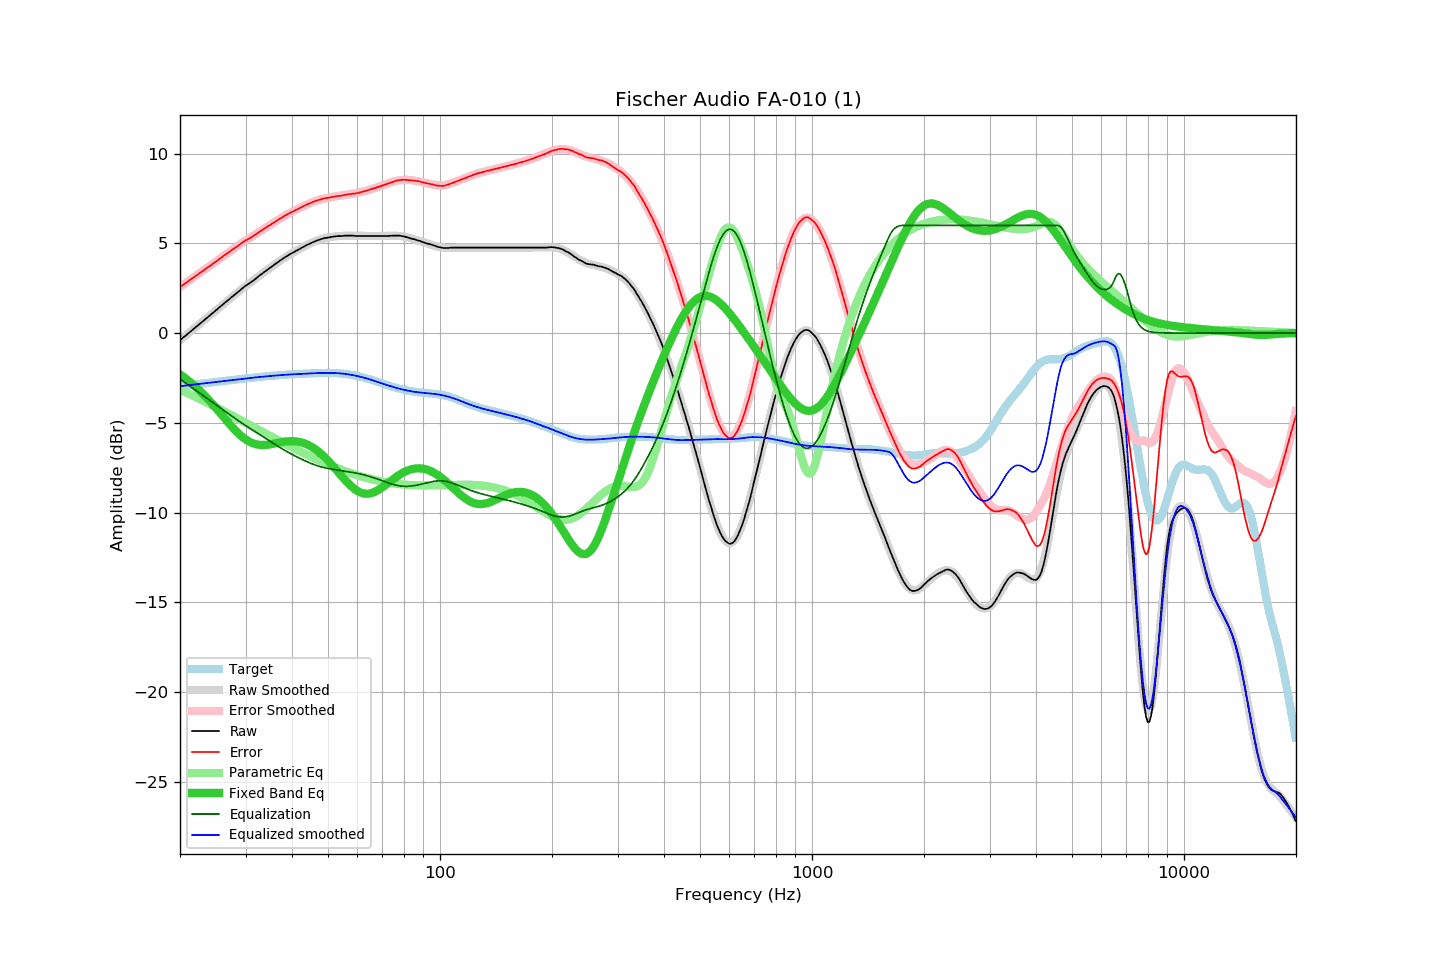

Data behind this chart, as committed beside it:
frequency, raw, error, smoothed, error_smoothed, equalization, parametric_eq, equalized_raw, equalized_smoothed, target
20.00, -0.40, 2.56, -0.40, 2.56, -2.56, -2.30, -2.96, -2.96, -2.96
20.20, -0.33, 2.62, -0.32, 2.63, -2.63, -2.36, -2.95, -2.95, -2.95
20.40, -0.25, 2.70, -0.25, 2.69, -2.69, -2.43, -2.94, -2.94, -2.94
20.61, -0.18, 2.75, -0.18, 2.75, -2.75, -2.49, -2.93, -2.93, -2.93
20.81, -0.11, 2.81, -0.10, 2.82, -2.82, -2.56, -2.92, -2.92, -2.92
21.02, -0.03, 2.88, -0.03, 2.88, -2.88, -2.63, -2.91, -2.91, -2.91
21.23, 0.04, 2.94, 0.05, 2.95, -2.95, -2.70, -2.90, -2.90, -2.90
21.44, 0.12, 3.01, 0.12, 3.01, -3.01, -2.78, -2.88, -2.89, -2.89
21.66, 0.19, 3.07, 0.19, 3.07, -3.07, -2.86, -2.88, -2.88, -2.88
21.87, 0.28, 3.14, 0.27, 3.14, -3.14, -2.93, -2.86, -2.87, -2.87
22.09, 0.34, 3.20, 0.34, 3.20, -3.20, -3.01, -2.86, -2.86, -2.86
22.31, 0.42, 3.26, 0.42, 3.26, -3.26, -3.10, -2.85, -2.85, -2.85
22.54, 0.49, 3.33, 0.49, 3.33, -3.33, -3.18, -2.83, -2.83, -2.84
22.76, 0.56, 3.39, 0.57, 3.39, -3.39, -3.27, -2.83, -2.82, -2.82
22.99, 0.64, 3.46, 0.64, 3.45, -3.45, -3.36, -2.81, -2.81, -2.81
23.22, 0.71, 3.52, 0.72, 3.52, -3.52, -3.45, -2.80, -2.80, -2.80
23.45, 0.79, 3.58, 0.79, 3.58, -3.58, -3.54, -2.79, -2.79, -2.79
23.69, 0.86, 3.64, 0.87, 3.65, -3.65, -3.64, -2.78, -2.78, -2.78
23.92, 0.94, 3.71, 0.94, 3.71, -3.71, -3.74, -2.77, -2.77, -2.77
24.16, 1.01, 3.77, 1.02, 3.77, -3.77, -3.84, -2.76, -2.76, -2.76
24.40, 1.10, 3.84, 1.09, 3.84, -3.84, -3.94, -2.74, -2.75, -2.74
24.65, 1.16, 3.90, 1.17, 3.90, -3.90, -4.04, -2.74, -2.74, -2.73
24.89, 1.25, 3.97, 1.24, 3.97, -3.97, -4.14, -2.72, -2.72, -2.72
25.14, 1.31, 4.03, 1.32, 4.03, -4.03, -4.25, -2.72, -2.71, -2.71
25.39, 1.40, 4.10, 1.39, 4.10, -4.10, -4.35, -2.70, -2.70, -2.70
25.65, 1.47, 4.17, 1.47, 4.16, -4.16, -4.46, -2.69, -2.69, -2.69
25.91, 1.54, 4.22, 1.54, 4.23, -4.23, -4.56, -2.68, -2.68, -2.68
26.16, 1.63, 4.30, 1.62, 4.29, -4.29, -4.67, -2.67, -2.67, -2.67
26.43, 1.69, 4.35, 1.69, 4.36, -4.36, -4.77, -2.66, -2.66, -2.66
26.69, 1.76, 4.42, 1.77, 4.42, -4.42, -4.88, -2.66, -2.65, -2.65
26.96, 1.84, 4.48, 1.84, 4.48, -4.48, -4.98, -2.64, -2.64, -2.64
27.23, 1.91, 4.54, 1.92, 4.55, -4.55, -5.09, -2.64, -2.63, -2.63
27.50, 1.99, 4.61, 1.99, 4.61, -4.61, -5.19, -2.62, -2.62, -2.62
27.77, 2.06, 4.67, 2.07, 4.68, -4.68, -5.29, -2.61, -2.61, -2.61
28.05, 2.13, 4.73, 2.14, 4.74, -4.74, -5.38, -2.61, -2.60, -2.60
28.33, 2.21, 4.80, 2.21, 4.80, -4.80, -5.47, -2.59, -2.59, -2.59
28.62, 2.28, 4.86, 2.29, 4.86, -4.86, -5.56, -2.58, -2.58, -2.58
28.90, 2.35, 4.92, 2.36, 4.93, -4.93, -5.65, -2.57, -2.57, -2.57
29.19, 2.43, 4.99, 2.43, 4.99, -4.99, -5.73, -2.55, -2.56, -2.56
29.48, 2.50, 5.05, 2.50, 5.05, -5.05, -5.80, -2.54, -2.55, -2.55
29.78, 2.58, 5.12, 2.56, 5.10, -5.10, -5.87, -2.52, -2.54, -2.54
30.08, 2.64, 5.17, 2.63, 5.16, -5.16, -5.93, -2.52, -2.53, -2.53
30.38, 2.70, 5.22, 2.70, 5.22, -5.22, -5.99, -2.52, -2.52, -2.52
30.68, 2.76, 5.27, 2.77, 5.28, -5.28, -6.04, -2.51, -2.51, -2.51
30.99, 2.82, 5.32, 2.83, 5.33, -5.33, -6.09, -2.51, -2.50, -2.50
31.30, 2.89, 5.38, 2.90, 5.39, -5.39, -6.13, -2.50, -2.49, -2.49
31.61, 2.95, 5.43, 2.97, 5.45, -5.45, -6.16, -2.49, -2.48, -2.48
31.93, 3.02, 5.49, 3.03, 5.50, -5.50, -6.19, -2.48, -2.47, -2.47
32.24, 3.10, 5.55, 3.10, 5.56, -5.56, -6.21, -2.47, -2.46, -2.46
32.57, 3.17, 5.62, 3.17, 5.62, -5.62, -6.22, -2.45, -2.45, -2.45
32.89, 3.24, 5.68, 3.23, 5.68, -5.68, -6.23, -2.43, -2.44, -2.44
33.22, 3.30, 5.73, 3.30, 5.73, -5.73, -6.24, -2.43, -2.43, -2.43
33.55, 3.37, 5.79, 3.37, 5.79, -5.79, -6.24, -2.42, -2.42, -2.42
33.89, 3.44, 5.86, 3.44, 5.85, -5.85, -6.23, -2.41, -2.41, -2.41
34.23, 3.50, 5.91, 3.51, 5.91, -5.91, -6.22, -2.41, -2.40, -2.40
34.57, 3.57, 5.97, 3.57, 5.97, -5.97, -6.21, -2.39, -2.40, -2.40
34.92, 3.63, 6.02, 3.64, 6.03, -6.03, -6.20, -2.39, -2.39, -2.39
35.27, 3.70, 6.08, 3.71, 6.09, -6.09, -6.18, -2.38, -2.38, -2.38
35.62, 3.76, 6.14, 3.77, 6.14, -6.14, -6.17, -2.38, -2.37, -2.37
35.97, 3.83, 6.20, 3.83, 6.20, -6.20, -6.15, -2.37, -2.37, -2.36
... 635 more rows
